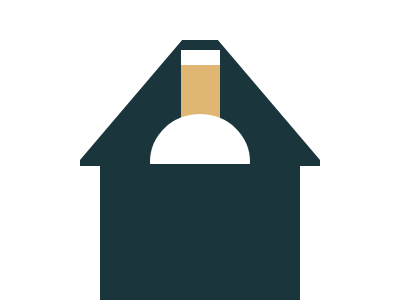

Write a web page that renders exactly this picture using CSS.

<!DOCTYPE html>
<html lang="en">
  <head>
    <meta charset="UTF-8" />
    <meta name="viewport" content="width=device-width, initial-scale=1.0" />
    <title>2025/03/23</title>
    <style>
      body {
        min-height: 100dvh;
        margin: 0;
        background: #ffffff;
      }
      body,
      main {
        display: grid;
        place-items: center;
      }
      main {
        margin-top: auto;
        width: 240px;
        height: 260px;
        position: relative;
        overflow: hidden;

        &::after {
          content: "";
          position: absolute;
          height: 136px;
          width: 200px;
          background: #1a353c;
          bottom: 0;
        }
      }
      div {
        border-bottom: 147px solid #1a353c;
        border-left: 125px solid transparent;
        border-right: 125px solid transparent;
        position: absolute;
        top: -21px;

        &::before,
        &::after {
          content: "";
          position: absolute;
        }
        &::before {
          height: 60px;
          width: 39px;
          background: #e0b673;
          right: -20px;
          bottom: -106px;
          border-top: 15px solid #ffffff;
        }
        &::after {
          height: 95px;
          width: 100px;
          border-radius: 50%;
          background: #ffffff;
          bottom: -190px;
          right: -50px;
        }
      }
    </style>
  </head>
  <body>
    <main>
      <div></div>
    </main>
  </body>
</html>
